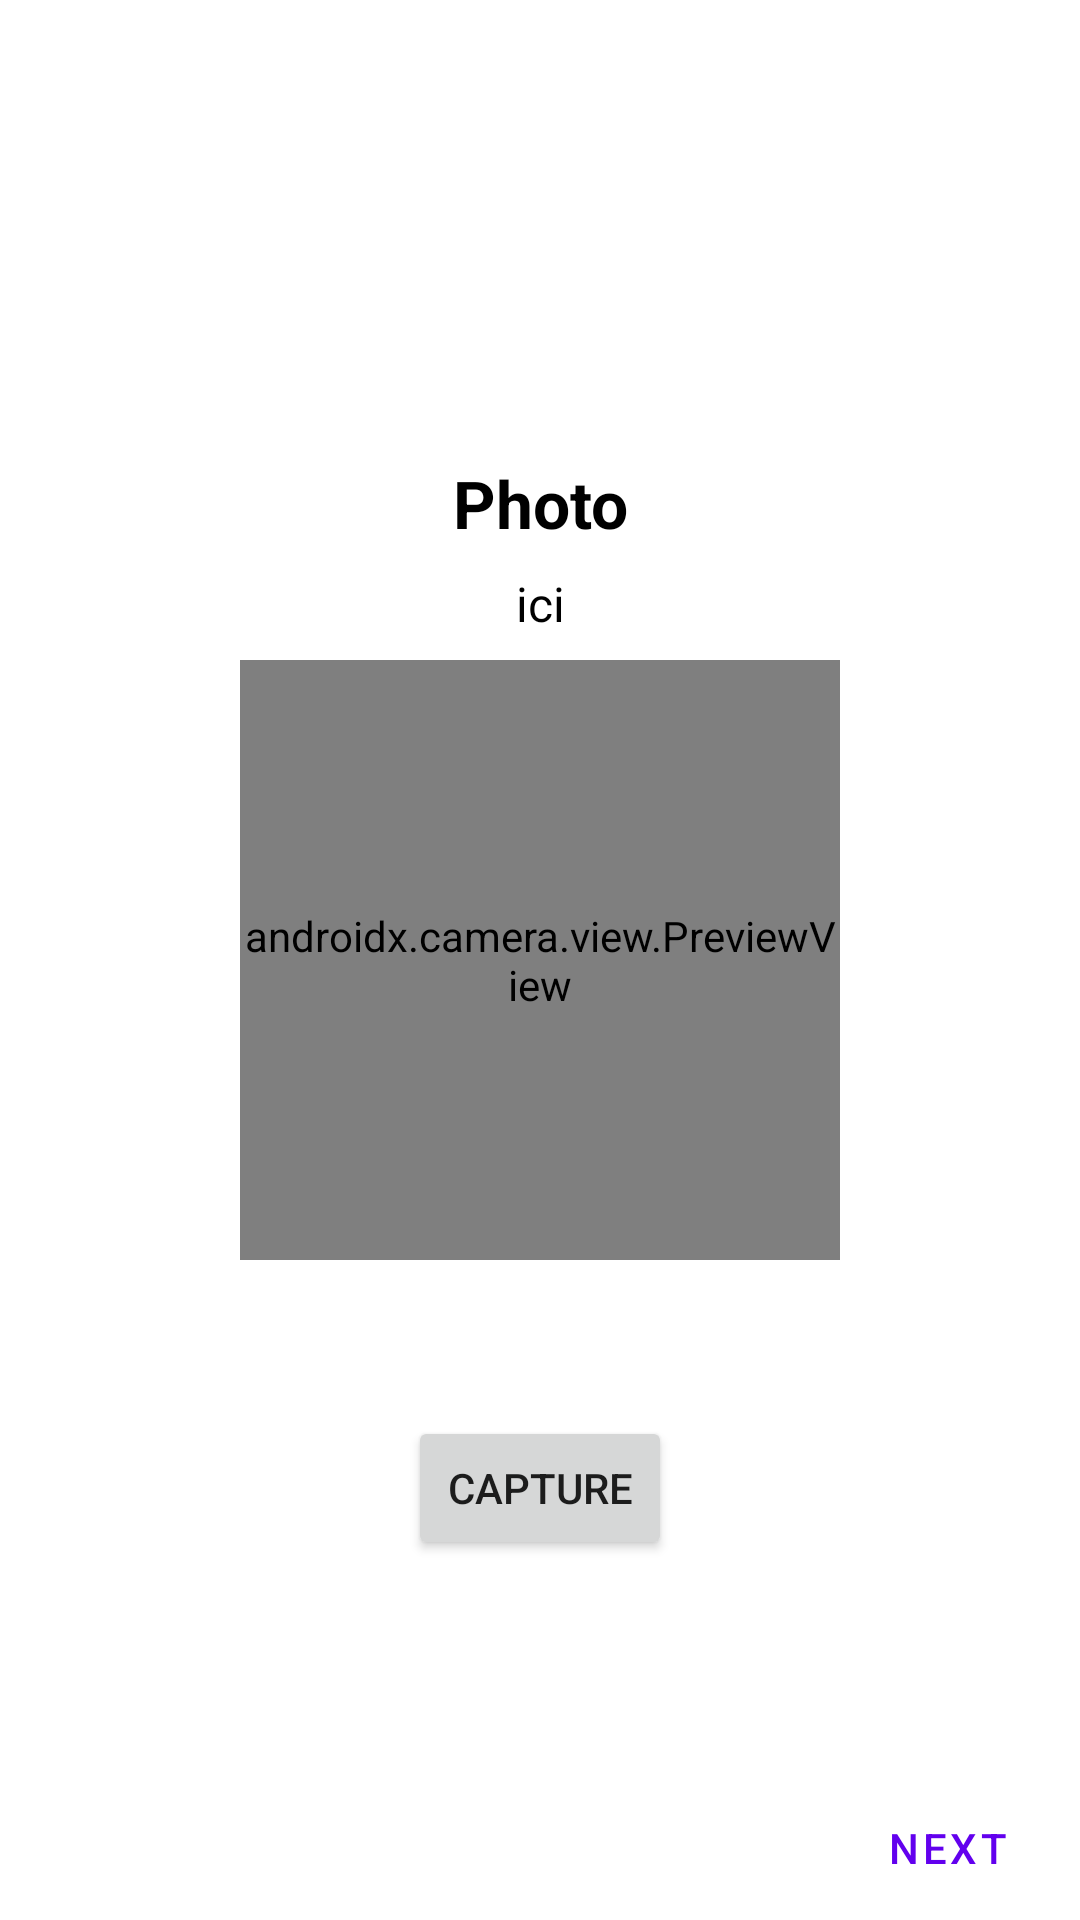

Write the Android layout XML for this screen, with the resource values it uses.
<!-- AndroidManifest.xml: fallback theme Theme.MaterialComponents.DayNight.NoActionBar -->
<!-- res/layout/fragment_face.xml -->
<androidx.constraintlayout.widget.ConstraintLayout xmlns:android="http://schemas.android.com/apk/res/android"
    xmlns:app="http://schemas.android.com/apk/res-auto"
    xmlns:tools="http://schemas.android.com/tools"
    android:layout_width="match_parent"
    android:layout_height="match_parent"
    tools:context=".core.ui.fragments.FaceFragment">

    <TextView
        android:id="@+id/textView"
        android:layout_width="match_parent"
        android:layout_height="wrap_content"
        android:layout_margin="8dp"
        android:text="Photo"
        android:textAlignment="center"
        android:textColor="@color/black"
        android:textSize="22sp"
        android:textStyle="bold"
        app:layout_constraintBottom_toTopOf="@+id/description_text"
        app:layout_constraintEnd_toEndOf="parent"
        app:layout_constraintStart_toStartOf="parent" />


    <TextView
        android:id="@+id/description_text"
        android:layout_width="match_parent"
        android:layout_height="wrap_content"
        android:layout_margin="8dp"
        android:text="ici"
        android:textAlignment="center"
        android:textColor="@color/black"
        android:textSize="16sp"
        app:layout_constraintBottom_toTopOf="@+id/preview_view"
        app:layout_constraintEnd_toEndOf="parent"
        app:layout_constraintStart_toStartOf="parent" />


    <androidx.camera.view.PreviewView
        android:id="@+id/preview_view"
        android:layout_width="200dp"
        android:layout_height="200dp"
        app:layout_constraintBottom_toBottomOf="parent"
        app:layout_constraintEnd_toEndOf="parent"
        app:layout_constraintStart_toStartOf="parent"
        app:layout_constraintTop_toTopOf="parent" />
    <ImageView
        android:id="@+id/captured_image_view"
        android:layout_width="200dp"
        android:layout_height="200dp"
        android:visibility="gone"
        app:layout_constraintBottom_toTopOf="@+id/preview_view"
        app:layout_constraintEnd_toEndOf="parent"
        app:layout_constraintStart_toStartOf="parent" />


    <Button
        android:id="@+id/capture_button"
        android:layout_width="wrap_content"
        android:layout_height="wrap_content"
        android:layout_alignParentBottom="true"
        android:layout_centerHorizontal="true"
        android:layout_marginTop="52dp"
        android:text="Capture"
        app:layout_constraintEnd_toEndOf="parent"
        app:layout_constraintStart_toStartOf="parent"
        app:layout_constraintTop_toBottomOf="@+id/preview_view" />

    <Button
        android:id="@+id/next_btn"
        style="@style/Widget.MaterialComponents.Button.TextButton"
        android:layout_width="wrap_content"
        android:layout_height="wrap_content"
        android:text="@string/next_btn"
        android:drawableEnd="@drawable/ic_arrow_right"
        app:layout_constraintBottom_toBottomOf="parent"
        app:layout_constraintEnd_toEndOf="parent" />
</androidx.constraintlayout.widget.ConstraintLayout>
<!-- resources referenced by this layout -->
<resources>
  <color name="black">#FF000000</color>
  <string name="next_btn">Next</string>
</resources>
